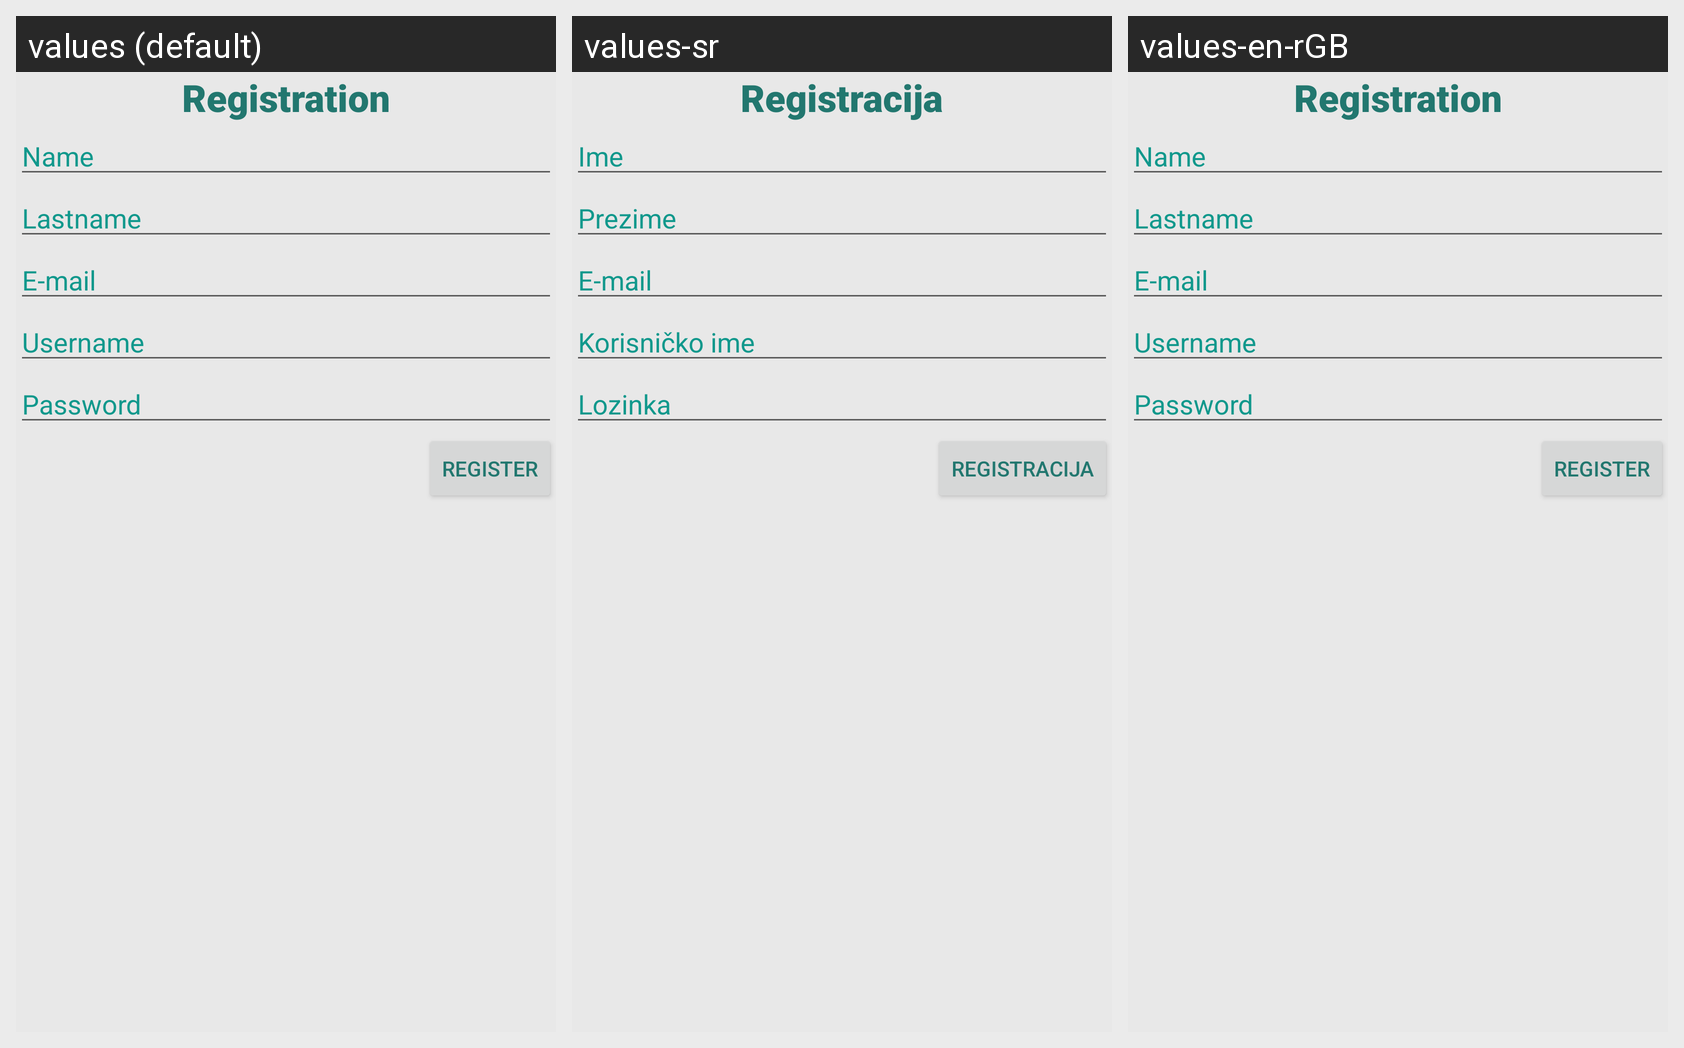

The Android screen above is rendered under several locales of the same app. Produce the string resources it draws, with the default and per-locale values.
Android screen res/layout/linearlayout.xml rendered under 3 locales, left to right: values (default), values-sr, values-en-rGB. Device: Nexus 5 (rendered at 1080×1920; each locale shown at half size, 540×960, under a caption strip naming it); theme AppTheme.
Strings drawn on this screen, with the default value and each locale's value (text and hints the layout hard-codes, and strings that could not be matched under every locale, appear in the picture but are not listed):

registration_title
  values: Registration
  values-sr: Registracija
  values-en-rGB: Registration

registration_name
  values: Name
  values-sr: Ime
  values-en-rGB: Name

registration_lastname
  values: Lastname
  values-sr: Prezime
  values-en-rGB: Lastname

registration_email
  values: E-mail
  values-sr: E-mail
  values-en-rGB: E-mail

registration_username
  values: Username
  values-sr: Korisničko ime
  values-en-rGB: Username

registration_password
  values: Password
  values-sr: Lozinka
  values-en-rGB: Password

registration_register
  values: Register
  values-sr: Registracija
  values-en-rGB: Register
